4-way image classification set "rice_dataset_augmented" from GitHub (SantiagoAviles/Rice-Proyect); label vocabulary: broken, chalky, stained, whole.

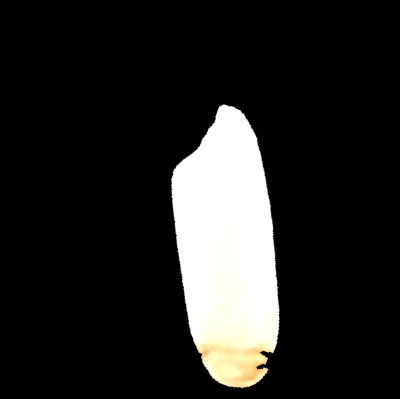
Label: stained

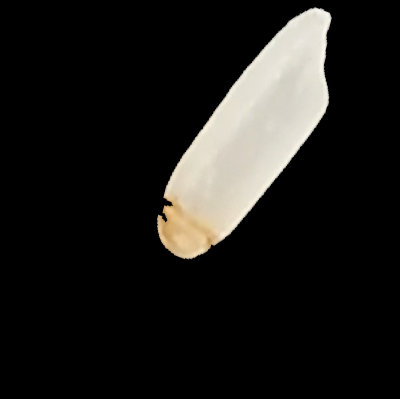
Label: stained

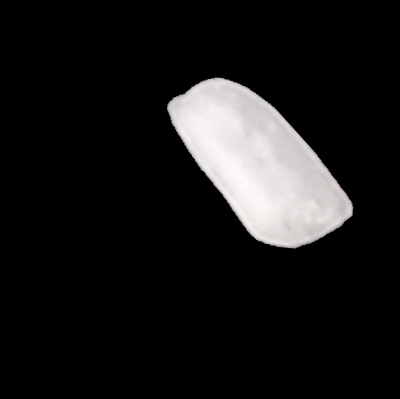
Label: broken

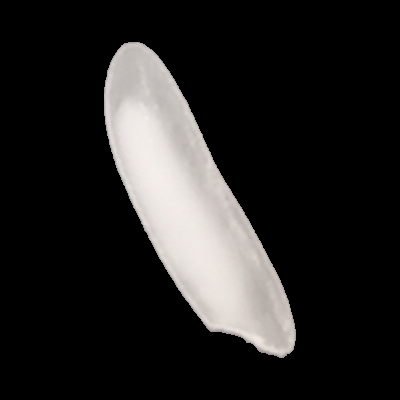
Label: chalky

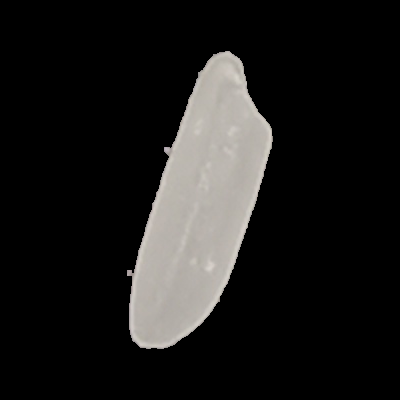
Label: whole

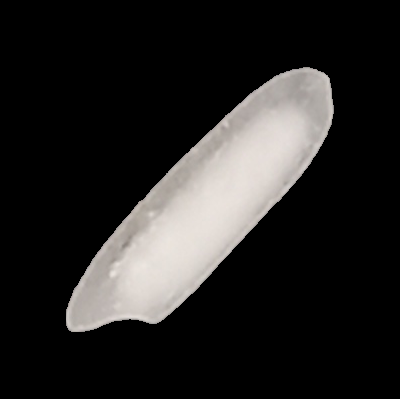
Label: chalky
